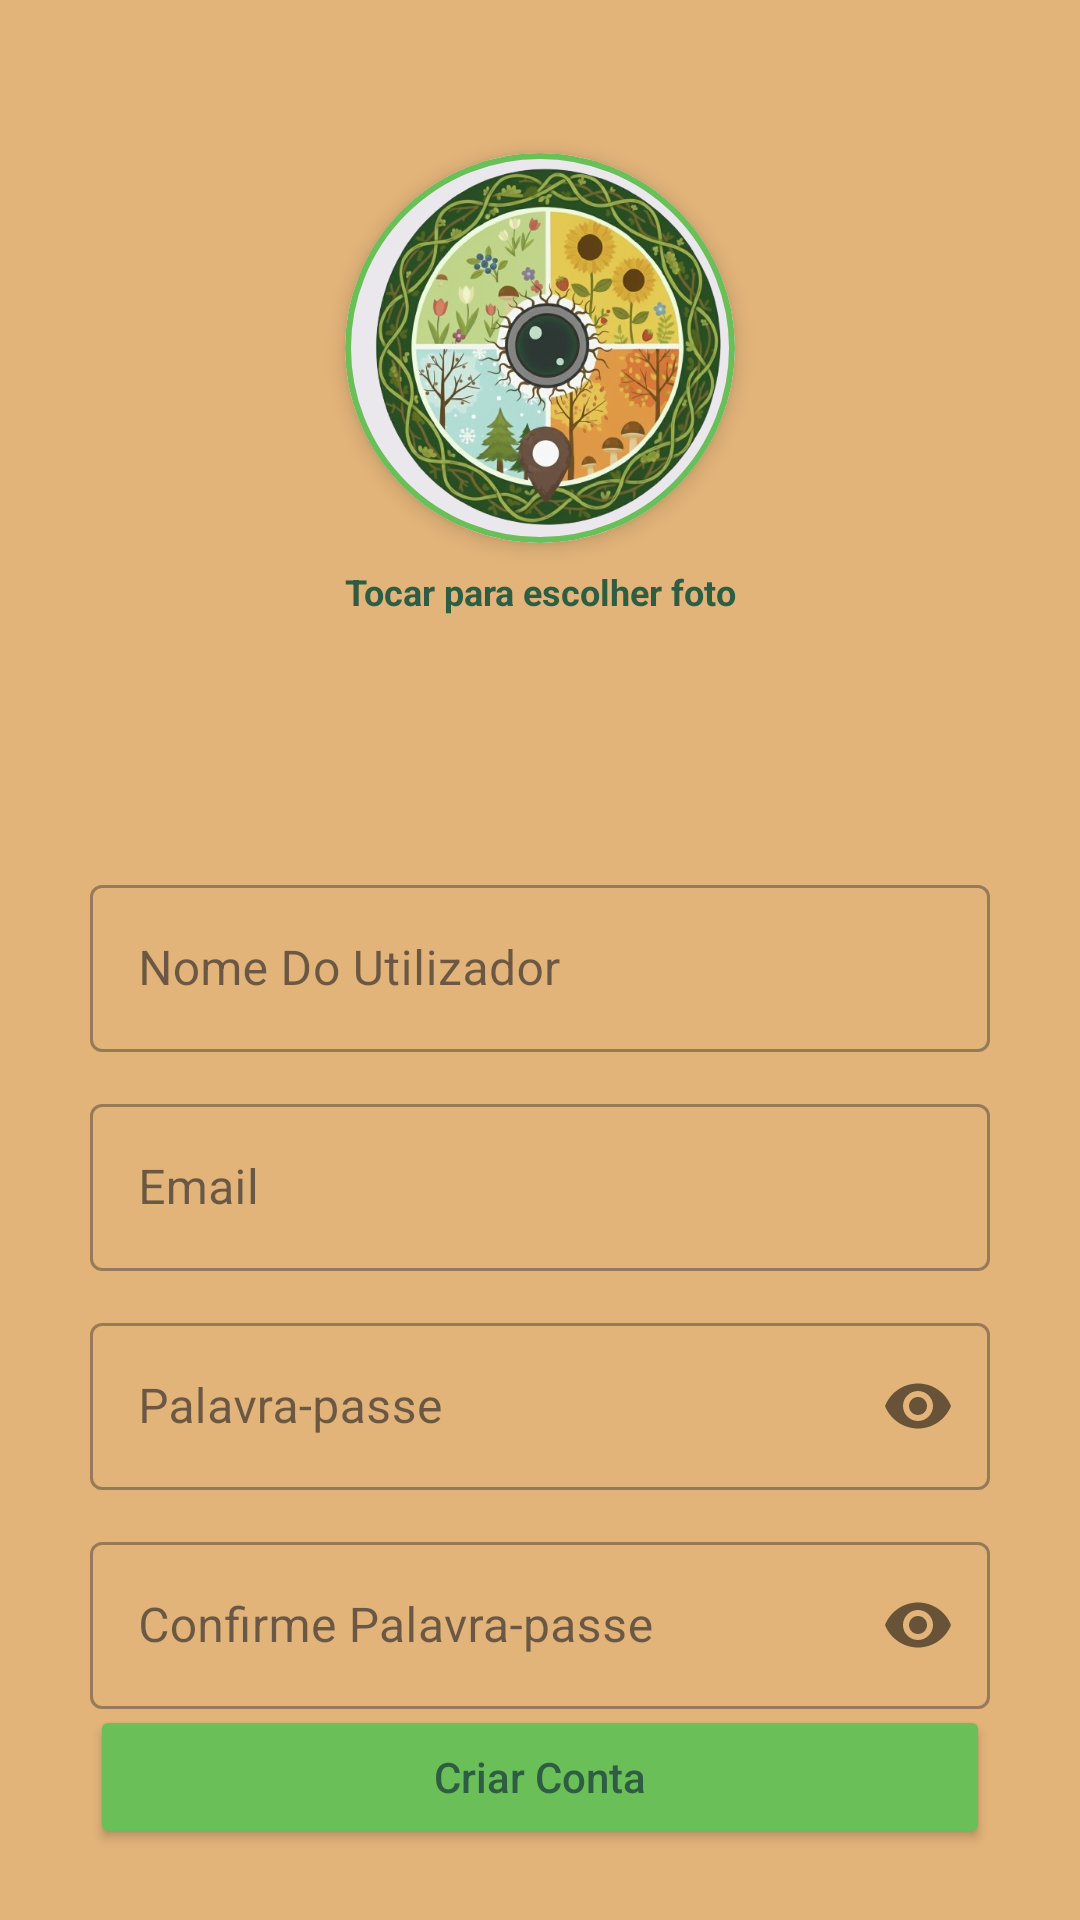

Reconstruct the res/layout file that produces this screen, plus the resources it refers to.
<!-- AndroidManifest.xml: application theme Theme.Bloomain -->
<!-- res/layout/register.xml -->
<?xml version="1.0" encoding="utf-8"?>
<androidx.constraintlayout.widget.ConstraintLayout xmlns:android="http://schemas.android.com/apk/res/android"
    xmlns:app="http://schemas.android.com/apk/res-auto"
    xmlns:tools="http://schemas.android.com/tools"
    android:id="@+id/register"
    android:layout_width="match_parent"
    android:layout_height="match_parent"
    android:background="@color/light_earth_brown"
    android:padding="24dp">

    <com.google.android.material.card.MaterialCardView
        android:id="@+id/profileCard"
        android:layout_width="130dp"
        android:layout_height="130dp"
        app:cardCornerRadius="65dp"
        app:strokeColor="#6BBF59"
        app:strokeWidth="2dp"
        app:cardElevation="4dp"
        app:layout_constraintBottom_toTopOf="@+id/nameInputLayout"
        app:layout_constraintEnd_toEndOf="parent"
        app:layout_constraintStart_toStartOf="parent"
        app:layout_constraintTop_toTopOf="parent"
        app:layout_constraintVertical_bias="0.2">

        <ImageView
            android:id="@+id/logo"
            android:layout_width="match_parent"
            android:layout_height="match_parent"
            android:contentDescription="@string/profilePhoto"
            android:scaleType="centerCrop"
            android:src="@drawable/logo_oficial_bloomainv2" />
    </com.google.android.material.card.MaterialCardView>

    <TextView
        android:id="@+id/tvChangePhoto"
        android:layout_width="wrap_content"
        android:layout_height="wrap_content"
        android:layout_marginTop="8dp"
        android:text="@string/chooseprofilephotofirst"
        android:textColor="#2F5D42"
        android:textStyle="bold"
        android:textSize="12sp"
        app:layout_constraintEnd_toEndOf="@+id/profileCard"
        app:layout_constraintStart_toStartOf="@+id/profileCard"
        app:layout_constraintTop_toBottomOf="@+id/profileCard" />

    <com.google.android.material.textfield.TextInputLayout
        android:id="@+id/nameInputLayout"
        style="@style/Widget.MaterialComponents.TextInputLayout.OutlinedBox"
        android:layout_width="300dp"
        android:layout_height="wrap_content"
        app:layout_constraintBottom_toBottomOf="parent"
        app:layout_constraintEnd_toEndOf="parent"
        app:layout_constraintHorizontal_bias="0.5"
        app:layout_constraintStart_toStartOf="parent"
        app:layout_constraintTop_toTopOf="parent">

        <com.google.android.material.textfield.TextInputEditText
            android:id="@+id/nameEditText"
            android:layout_width="match_parent"
            android:layout_height="wrap_content"
            android:hint="@string/username"
            android:inputType="textPersonName" />
    </com.google.android.material.textfield.TextInputLayout>

    <com.google.android.material.textfield.TextInputLayout
        android:id="@+id/emailInputLayout"
        style="@style/Widget.MaterialComponents.TextInputLayout.OutlinedBox"
        android:layout_width="300dp"
        android:layout_height="wrap_content"
        android:layout_marginTop="12dp"
        app:layout_constraintTop_toBottomOf="@id/nameInputLayout"
        app:layout_constraintStart_toStartOf="parent"
        app:layout_constraintEnd_toEndOf="parent">

        <com.google.android.material.textfield.TextInputEditText
            android:id="@+id/emailEditText"
            android:layout_width="match_parent"
            android:layout_height="wrap_content"
            android:hint="@string/email"
            android:inputType="textEmailAddress" />
    </com.google.android.material.textfield.TextInputLayout>

    <com.google.android.material.textfield.TextInputLayout
        android:id="@+id/passwordInputLayout"
        style="@style/Widget.MaterialComponents.TextInputLayout.OutlinedBox"
        android:layout_width="300dp"
        android:layout_height="wrap_content"
        android:layout_marginTop="12dp"
        app:passwordToggleEnabled="true"
        app:layout_constraintTop_toBottomOf="@id/emailInputLayout"
        app:layout_constraintStart_toStartOf="parent"
        app:layout_constraintEnd_toEndOf="parent">

        <com.google.android.material.textfield.TextInputEditText
            android:id="@+id/passwordEditText"
            android:layout_width="match_parent"
            android:layout_height="wrap_content"
            android:hint="@string/password"
            android:inputType="textPassword" />
    </com.google.android.material.textfield.TextInputLayout>

    <com.google.android.material.textfield.TextInputLayout
        android:id="@+id/passwordConfirmationInputLayout"
        style="@style/Widget.MaterialComponents.TextInputLayout.OutlinedBox"
        android:layout_width="300dp"
        android:layout_height="wrap_content"
        android:layout_marginTop="12dp"
        app:passwordToggleEnabled="true"
        app:layout_constraintTop_toBottomOf="@id/passwordInputLayout"
        app:layout_constraintStart_toStartOf="parent"
        app:layout_constraintEnd_toEndOf="parent">

        <com.google.android.material.textfield.TextInputEditText
            android:id="@+id/passwordConfirmationEditText"
            android:layout_width="match_parent"
            android:layout_height="wrap_content"
            android:hint="@string/confirmpassword"
            android:inputType="textPassword" />
    </com.google.android.material.textfield.TextInputLayout>

    <Button
        android:id="@+id/registerButton"
        android:layout_width="300dp"
        android:layout_height="wrap_content"
        android:backgroundTint="#6BBF59"
        android:padding="12dp"
        android:text="@string/createaccount"
        android:textAllCaps="false"
        android:textColor="#2F5D42"
        app:layout_constraintBottom_toBottomOf="parent"
        app:layout_constraintEnd_toEndOf="parent"
        app:layout_constraintStart_toStartOf="parent"
        app:layout_constraintTop_toBottomOf="@id/passwordConfirmationInputLayout"
        app:layout_constraintVertical_bias="0.8" />

    <ProgressBar
        android:id="@+id/registerProgressBar"
        android:layout_width="wrap_content"
        android:layout_height="wrap_content"
        android:visibility="gone"
        android:indeterminateTint="#2F5D42"
        app:layout_constraintTop_toTopOf="parent"
        app:layout_constraintBottom_toBottomOf="parent"
        app:layout_constraintStart_toStartOf="parent"
        app:layout_constraintEnd_toEndOf="parent" />

</androidx.constraintlayout.widget.ConstraintLayout>
<!-- resources referenced by this layout -->
<resources>
  <color name="light_earth_brown">#E2B47A</color>
  <!-- drawable logo_oficial_bloomainv2: png bitmap (drawable, 402597 bytes) -->
  <string name="chooseprofilephotofirst">Tocar para escolher foto</string>
  <string name="confirmpassword">Confirme Palavra-passe</string>
  <string name="createaccount">Criar Conta</string>
  <string name="email">Email</string>
  <string name="password">Palavra-passe</string>
  <string name="profilePhoto">Foto de Perfil</string>
  <string name="username">Nome Do Utilizador</string>
  <style name="Theme.Bloomain" parent="Base.Theme.Bloomain" />
  <style name="Base.Theme.Bloomain" parent="Theme.Material3.DayNight.NoActionBar">
          <item name="colorPrimary">@color/forest_green</item>
      </style>
  <color name="forest_green">#2f5d42</color>
</resources>
